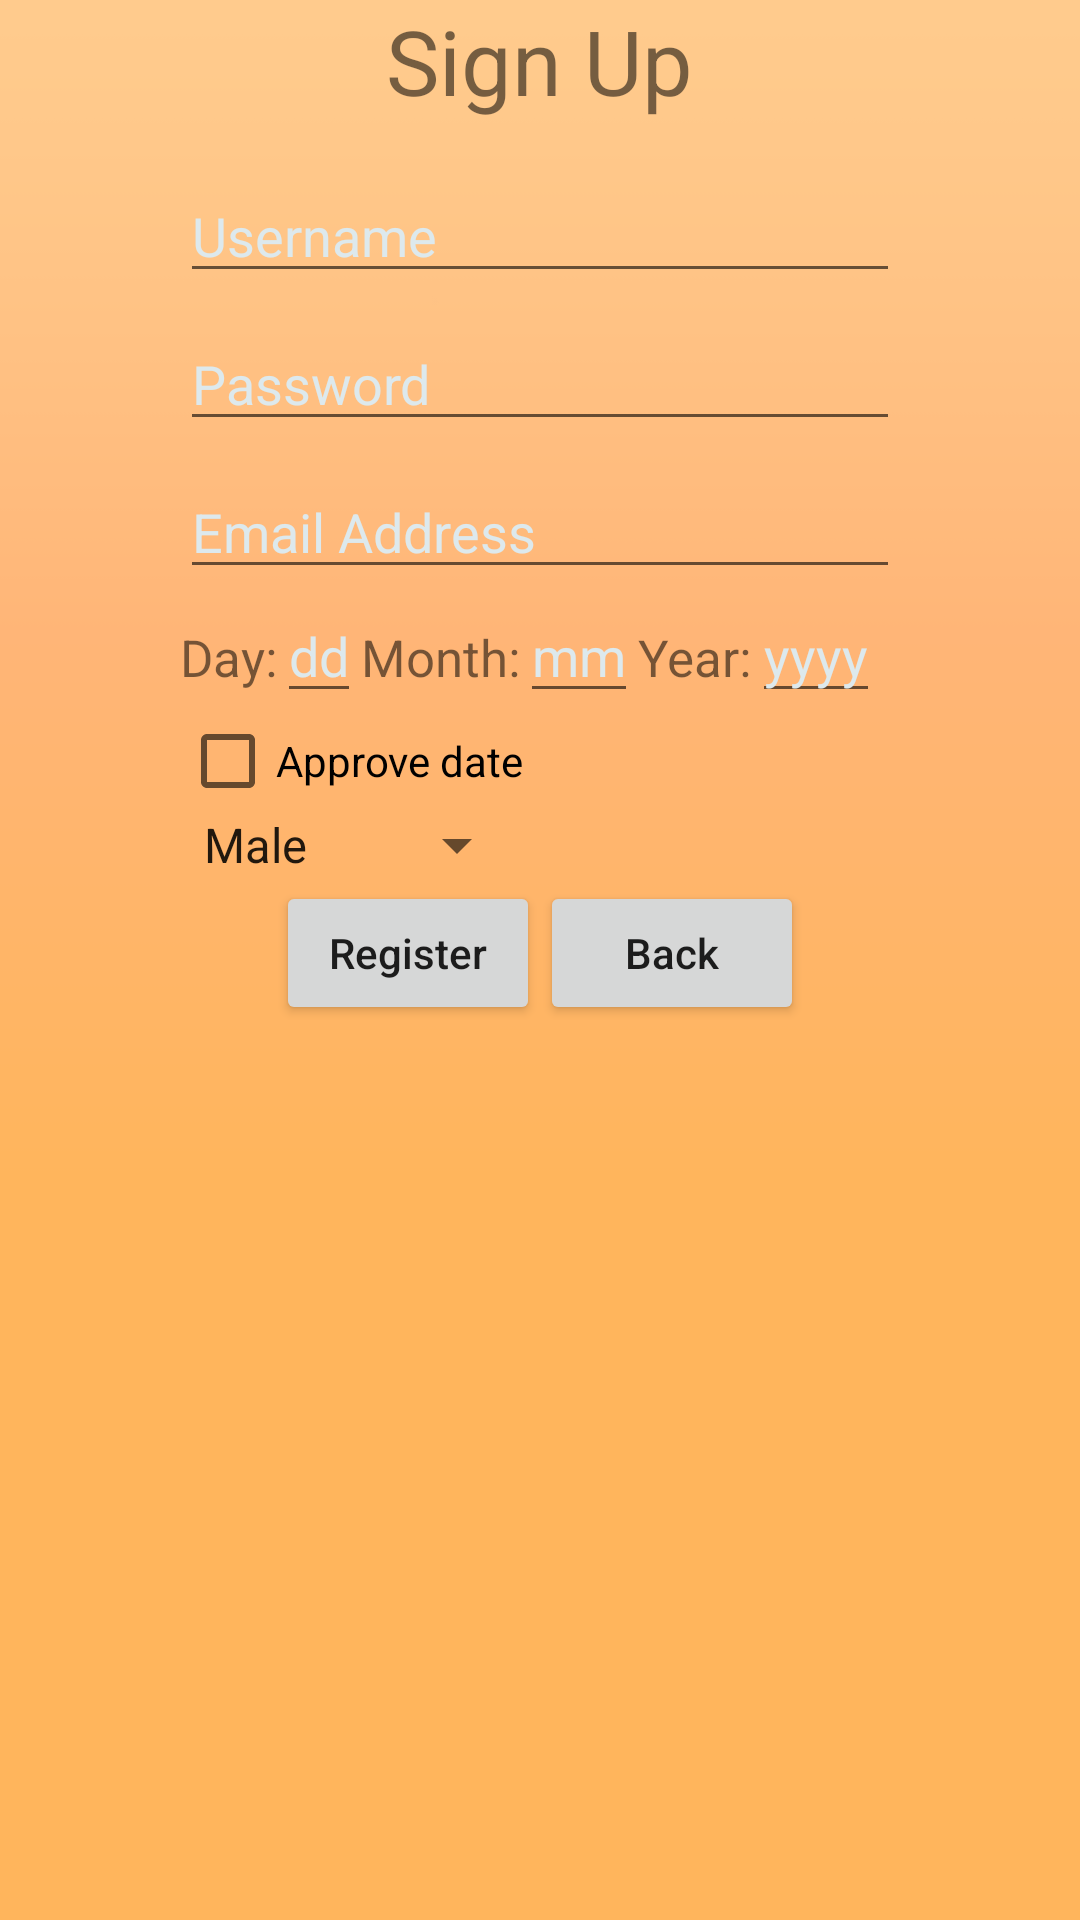

The Android layout XML behind this screen, and the referenced resources:
<!-- AndroidManifest.xml: application theme AppTheme -->
<!-- res/layout/activity_register_page.xml -->
<?xml version="1.0" encoding="utf-8"?>
<RelativeLayout xmlns:android="http://schemas.android.com/apk/res/android"
    xmlns:tools="http://schemas.android.com/tools"
    android:layout_width="match_parent"
    android:layout_height="match_parent"
    android:paddingBottom="@dimen/activity_vertical_margin"
    android:paddingLeft="@dimen/activity_horizontal_margin"
    android:paddingRight="@dimen/activity_horizontal_margin"
    android:paddingTop="@dimen/activity_vertical_margin"
    tools:context="com.natimeital.friendist.LoginPage">

    <TextView
        android:id="@+id/register_TV_register"
        android:layout_width="wrap_content"
        android:layout_height="wrap_content"
        android:layout_centerHorizontal="true"
        android:textSize="30sp"
        android:text="@string/register_text" />

    <LinearLayout
        android:id="@+id/details_ll_register"
        android:layout_marginTop="16dp"
        android:layout_width="240dp"
        android:layout_centerHorizontal="true"
        android:orientation="vertical"
        android:layout_height="wrap_content"
        android:layout_below="@id/register_TV_register">
        <EditText
            android:id="@+id/username_ET_register"
            android:layout_width="match_parent"
            android:layout_height="wrap_content"
            android:hint="@string/username_hint"
            android:singleLine="true"
            />
        <EditText
            android:id="@+id/password_ET_register"
            android:layout_width="match_parent"
            android:layout_height="wrap_content"
            android:layout_marginTop="8dp"
            android:hint="@string/password_hint"
            android:inputType="textPassword"
            />
        <EditText
            android:id="@+id/email_ET_register"
            android:layout_width="match_parent"
            android:layout_height="wrap_content"
            android:layout_marginTop="8dp"
            android:hint="@string/email_hint"
            android:inputType="textEmailAddress"
            android:singleLine="true"
            />
        <LinearLayout
            android:id="@+id/date_LL_register_page"
            android:layout_width="wrap_content"
            android:layout_height="wrap_content"
            android:orientation="horizontal">
            <TextView
                android:id="@+id/day_TV_register_page"
                android:layout_width="wrap_content"
                android:layout_height="wrap_content"
                android:text="@string/day_TV_registerpage"
                android:textSize="17sp"/>
            <EditText
                android:id="@+id/day_ET_register_page"
                android:layout_width="wrap_content"
                android:layout_height="wrap_content"
                android:singleLine="true"
                android:inputType="number"
                android:hint="dd"
                android:maxLength="2"/>
            <TextView
                android:id="@+id/month_TV_register_page"
                android:layout_width="wrap_content"
                android:layout_height="wrap_content"
                android:text="@string/month_TV_registerpage"
                android:textSize="17sp"/>
            <EditText
                android:id="@+id/month_ET_register_page"
                android:layout_width="wrap_content"
                android:layout_height="wrap_content"
                android:singleLine="true"
                android:hint="mm"
                android:inputType="number"
                android:maxLength="2"/>
            <TextView
                android:id="@+id/year_TV_register_page"
                android:layout_width="wrap_content"
                android:layout_height="wrap_content"
                android:text="@string/year_TV_registerPage"
                android:textSize="17sp"/>
            <EditText
                android:id="@+id/year_ET_register_page"
                android:layout_width="wrap_content"
                android:layout_height="wrap_content"
                android:singleLine="true"
                android:inputType="number"
                android:hint="yyyy"
                android:maxLength="4"/>
        </LinearLayout>
        <CheckBox
            android:id="@+id/date_CB_register_page"
            android:layout_width="wrap_content"
            android:layout_height="wrap_content"
            android:text="@string/checkbox_approve_registerPage" />

        <Spinner
            android:id="@+id/spinner_register"
            android:layout_width="wrap_content"
            android:layout_height="wrap_content"
            android:entries="@array/gender_array"
            />
    </LinearLayout>

    <LinearLayout
        android:layout_width="wrap_content"
        android:layout_height="wrap_content"
        android:layout_centerHorizontal="true"
        android:layout_below="@id/details_ll_register">
        <Button
            android:id="@+id/register_BTN_register"
            android:layout_width="wrap_content"
            android:layout_height="wrap_content"
            android:textAllCaps="false"
            android:text="@string/register_btn"/>
        <Button
            android:id="@+id/back_BTN_register"
            android:layout_width="wrap_content"
            android:layout_height="wrap_content"
            android:textAllCaps="false"
            android:text="@string/back_BTN_registerpage"
            />
    </LinearLayout>
</RelativeLayout>
<!-- resources referenced by this layout -->
<resources>
  <string-array name="gender_array">
          <item>Male</item>
          <item>Female</item>
      </string-array>
  <string name="back_BTN_registerpage">Back</string>
  <string name="checkbox_approve_registerPage">Approve date</string>
  <string name="day_TV_registerpage">Day: </string>
  <string name="email_hint">Email Address</string>
  <string name="month_TV_registerpage">Month: </string>
  <string name="password_hint">Password</string>
  <string name="register_btn">Register</string>
  <string name="register_text">Sign Up</string>
  <string name="username_hint">Username</string>
  <string name="year_TV_registerPage">Year: </string>
  <style name="AppTheme" parent="Base.Theme.AppCompat.Light.DarkActionBar">
          
          <item name="colorPrimary">@color/colorPrimary</item>
          <item name="colorPrimaryDark">@color/colorPrimaryDark</item>
          <item name="colorAccent">@color/colorAccent</item>
          <item name="android:windowBackground">@drawable/background</item>
          <item name="android:listViewStyle">@style/listviewStyle</item>
          <item name="android:textColorHint">#DDE9ED</item>
  
  
      </style>
  <color name="colorPrimary">#EF6C00</color>
  <color name="colorPrimaryDark">#E65100</color>
  <color name="colorAccent">#ff981d</color>
  <!-- drawable background: png bitmap (drawable, 3707 bytes) -->
  <style name="listviewStyle" parent="android:Widget.ListView">
          <item name="android:textViewStyle">@style/textviewStyle</item>
  
          <item name="android:shadowColor">#000000</item>
          <item name="android:shadowDx">-1</item>
          <item name="android:shadowDy">-1</item>
          <item name="android:shadowRadius">1</item>
      </style>
  <style name="textviewStyle" parent="android:TextAppearance.Widget.TextView">
          <item name="android:textColor">@color/textViewColorLightBLue</item>
      </style>
  <color name="textViewColorLightBLue">#00B8D4</color>
</resources>
